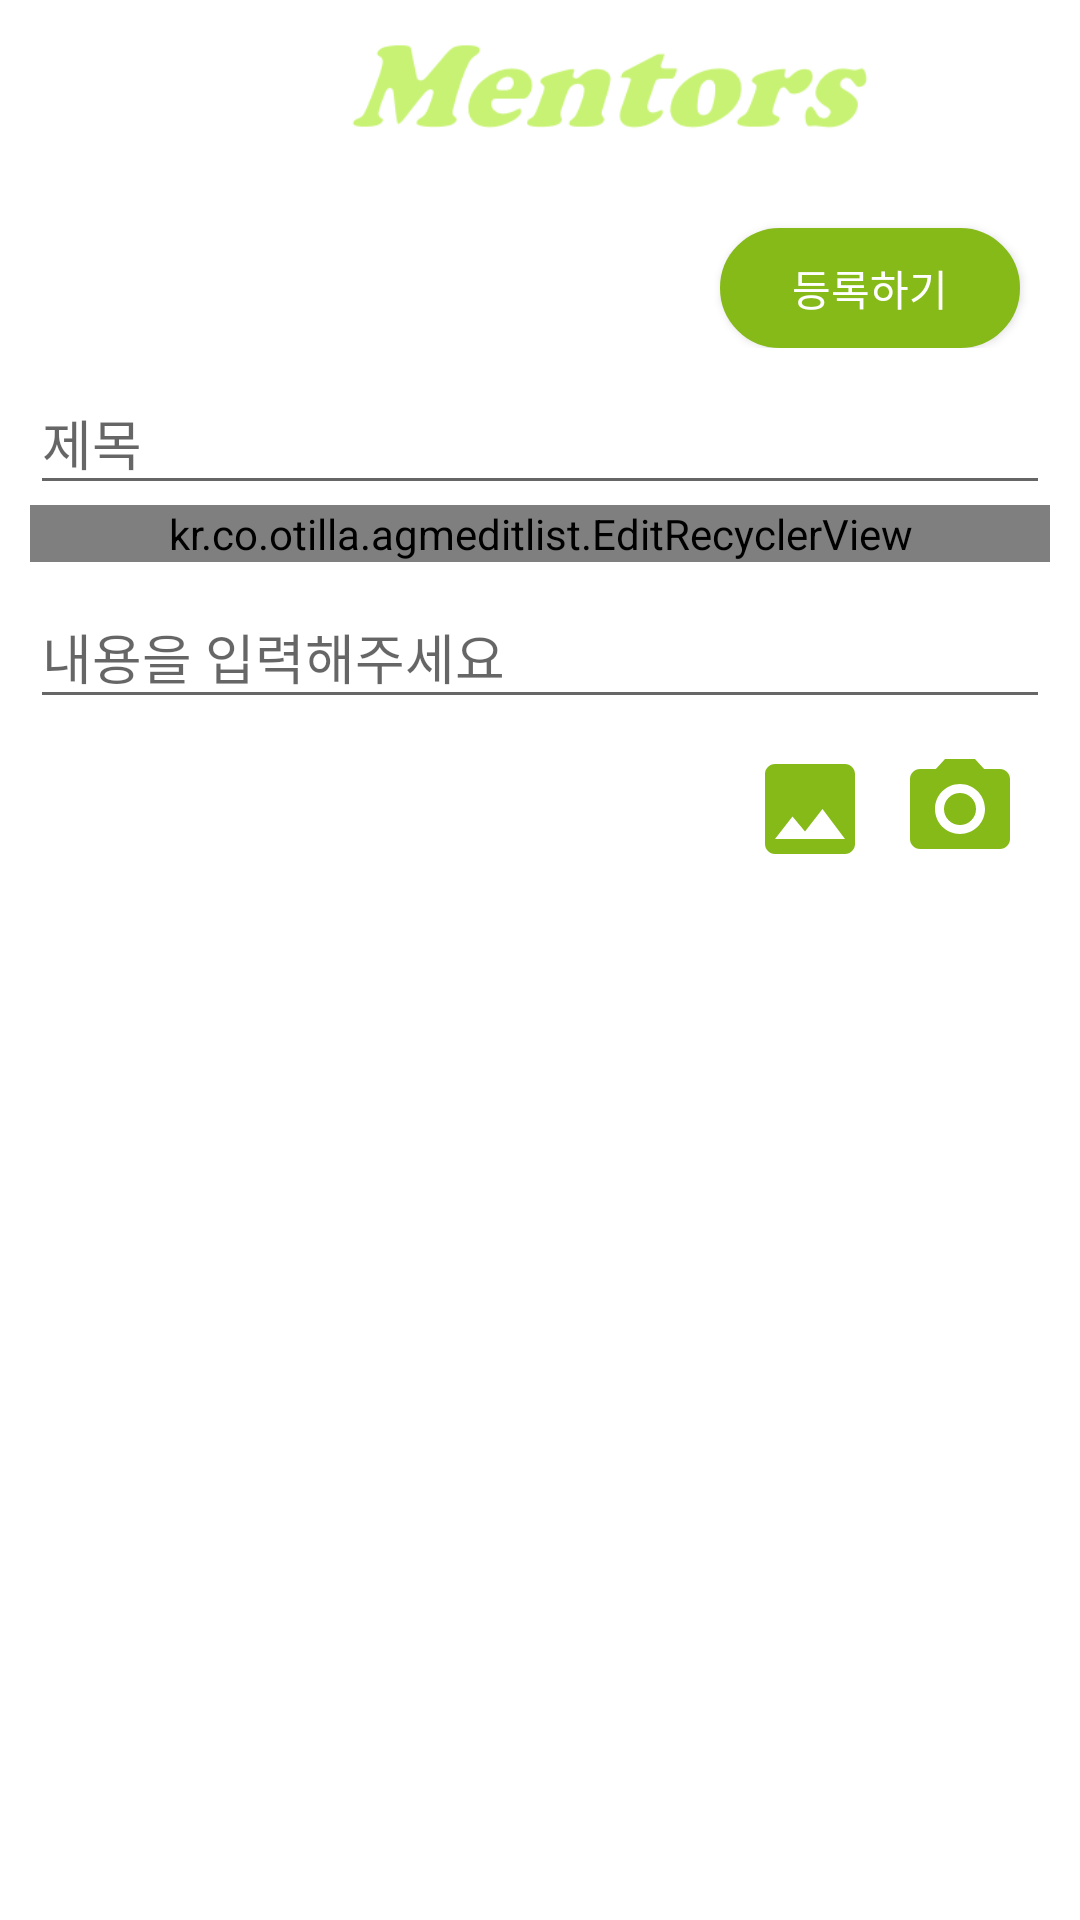

Layout XML and referenced resources for this Android screen:
<!-- AndroidManifest.xml: application theme Theme.Project3 -->
<!-- res/layout/activity_write.xml -->
<?xml version="1.0" encoding="utf-8"?>
<LinearLayout
    xmlns:android="http://schemas.android.com/apk/res/android"
    xmlns:app="http://schemas.android.com/apk/res-auto"
    xmlns:tools="http://schemas.android.com/tools"
    android:layout_width="match_parent"
    android:layout_height="match_parent"
    tools:context=".WriteActivity"
    android:orientation="vertical"
    android:background="@color/colorHealBack">

    <com.google.android.material.appbar.AppBarLayout
        android:layout_width="wrap_content"
        android:layout_height="wrap_content">

        <include
            android:id="@+id/toolbar"
            layout="@layout/toolbar"></include>
    </com.google.android.material.appbar.AppBarLayout>

    <ScrollView
        android:layout_width="match_parent"
        android:layout_height="match_parent"
        android:padding="10dp">

        <LinearLayout
            android:layout_width="match_parent"
            android:layout_height="match_parent"
            android:orientation="vertical"
            android:background="#fff">

            <com.google.android.material.textfield.TextInputLayout
                android:layout_width="match_parent"
                android:layout_height="wrap_content"
                android:layout_weight="1">

                <Button
                    android:id="@+id/btnWrite"
                    android:background="@drawable/button_round"
                    android:layout_width="100dp"
                    android:layout_height="40dp"
                    android:layout_marginTop="10dp"
                    android:layout_marginRight="10dp"
                    android:text="등록하기"

                    android:layout_gravity="right"
                    android:textColor="#FFFFFF" />
            </com.google.android.material.textfield.TextInputLayout>


    <com.google.android.material.textfield.TextInputLayout

        android:layout_width="match_parent"
        android:layout_height="wrap_content">



        <EditText
            android:id="@+id/etTitle"
            android:layout_width="match_parent"
            android:layout_height="wrap_content"
            android:hint="제목"/>
    </com.google.android.material.textfield.TextInputLayout>

            <kr.co.otilla.agmeditlist.EditRecyclerView
                android:id="@+id/recycler_view"
                android:layout_width="match_parent"
                android:layout_height="wrap_content">
            </kr.co.otilla.agmeditlist.EditRecyclerView>


            <com.google.android.material.textfield.TextInputLayout
                android:layout_width="match_parent"
                android:layout_height="wrap_content"
                android:layout_weight="1">

                <EditText
                    android:id="@+id/etContent"
                    android:layout_width="match_parent"
                    android:layout_height="wrap_content"
                    android:inputType="textMultiLine"
                    android:layout_gravity="top|left"
                    android:hint="내용을 입력해주세요"/>
            </com.google.android.material.textfield.TextInputLayout>

            <LinearLayout
                android:layout_marginTop="10dp"
                android:layout_width="match_parent"
                android:layout_height="wrap_content"
                android:gravity="right"
                android:layout_marginRight="10dp"
                android:background="#fff">

                <ImageButton
                    android:id="@+id/btnGallery"

                    android:layout_width="40dp"
                    android:layout_height="40dp"
                    android:scaleType="fitCenter"
                    android:background="@color/white"
                    android:src="@drawable/d"/>

                <ImageButton
                    android:layout_marginLeft="10dp"

                    android:id="@+id/btnCamera"
                    android:layout_width="40dp"
                    android:layout_height="40dp"
                    android:scaleType="fitCenter"
                    android:background="@color/white"
                    android:src="@drawable/e"/>



            </LinearLayout>
        </LinearLayout>
    </ScrollView>
</LinearLayout>
<!-- res/layout/toolbar.xml (included above) -->
<?xml version="1.0" encoding="utf-8"?>
<androidx.appcompat.widget.Toolbar
    xmlns:android="http://schemas.android.com/apk/res/android"
    android:layout_width="match_parent"
    android:layout_height="?attr/actionBarSize"
    android:background="@color/white">

    <LinearLayout
        android:layout_width="390dp"
        android:layout_height="wrap_content"
        android:orientation="horizontal">

        <ImageView
            android:id="@+id/toolbar_leftmenu"
            android:layout_width="26dp"
            android:layout_height="17dp"
            android:layout_gravity="center"
            android:src="@drawable/m"
            android:visibility="invisible"/>

    <ImageView
        android:layout_width="match_parent"
        android:layout_height="wrap_content"
        android:src="@drawable/mentors"
        android:layout_weight="1"/>

    <TextView
        android:layout_width="30dp"
        android:layout_height="30dp"
        android:layout_marginRight="15dp"
        android:layout_gravity="center"/>
    </LinearLayout>
</androidx.appcompat.widget.Toolbar>
<!-- resources referenced by this layout -->
<resources>
  <color name="colorHealBack">#FFFFFF</color>
  <color name="white">#FFFFFFFF</color>
  <!-- drawable button_round (drawable) -->
  <?xml version="1.0" encoding="utf-8"?>
  <shape xmlns:android="http://schemas.android.com/apk/res/android"
      android:padding="10dp"
      android:shape="rectangle" >
      <solid android:color="#85BA19" />
      <corners
          android:bottomLeftRadius="30dp"
          android:bottomRightRadius="30dp"
          android:topLeftRadius="30dp"
          android:topRightRadius="30dp" />
      <stroke
          android:width="1dp"
          android:color="#85BA19" />
  </shape>
  <!-- drawable d (drawable) -->
  <vector android:height="24dp" android:tint="#85BA19"
      android:viewportHeight="24" android:viewportWidth="24"
      android:width="24dp" xmlns:android="http://schemas.android.com/apk/res/android">
      <path android:fillColor="@android:color/white" android:pathData="M21,19V5c0,-1.1 -0.9,-2 -2,-2H5c-1.1,0 -2,0.9 -2,2v14c0,1.1 0.9,2 2,2h14c1.1,0 2,-0.9 2,-2zM8.5,13.5l2.5,3.01L14.5,12l4.5,6H5l3.5,-4.5z"/>
  </vector>
  <!-- drawable e (drawable) -->
  <vector android:height="24dp" android:tint="#85BA19"
      android:viewportHeight="24" android:viewportWidth="24"
      android:width="24dp" xmlns:android="http://schemas.android.com/apk/res/android">
      <path android:fillColor="@android:color/white" android:pathData="M12,12m-3.2,0a3.2,3.2 0,1 1,6.4 0a3.2,3.2 0,1 1,-6.4 0"/>
      <path android:fillColor="@android:color/white" android:pathData="M9,2L7.17,4L4,4c-1.1,0 -2,0.9 -2,2v12c0,1.1 0.9,2 2,2h16c1.1,0 2,-0.9 2,-2L22,6c0,-1.1 -0.9,-2 -2,-2h-3.17L15,2L9,2zM12,17c-2.76,0 -5,-2.24 -5,-5s2.24,-5 5,-5 5,2.24 5,5 -2.24,5 -5,5z"/>
  </vector>
  <!-- drawable m: png bitmap (drawable-v24, 321 bytes) -->
  <!-- drawable mentors: png bitmap (drawable, 8307 bytes) -->
  <style name="Theme.Project3" parent="Theme.AppCompat.Light.NoActionBar">
          
          <item name="colorPrimary">@color/colorHealBack</item>
          <item name="colorPrimaryDark">@color/purple_700</item>
          <item name="colorAccent">@color/teal_200</item>
          
  
          <item name="android:windowFullscreen">true</item>
      </style>
  <color name="purple_700">#FF3700B3</color>
  <color name="teal_200">#FF03DAC5</color>
</resources>
